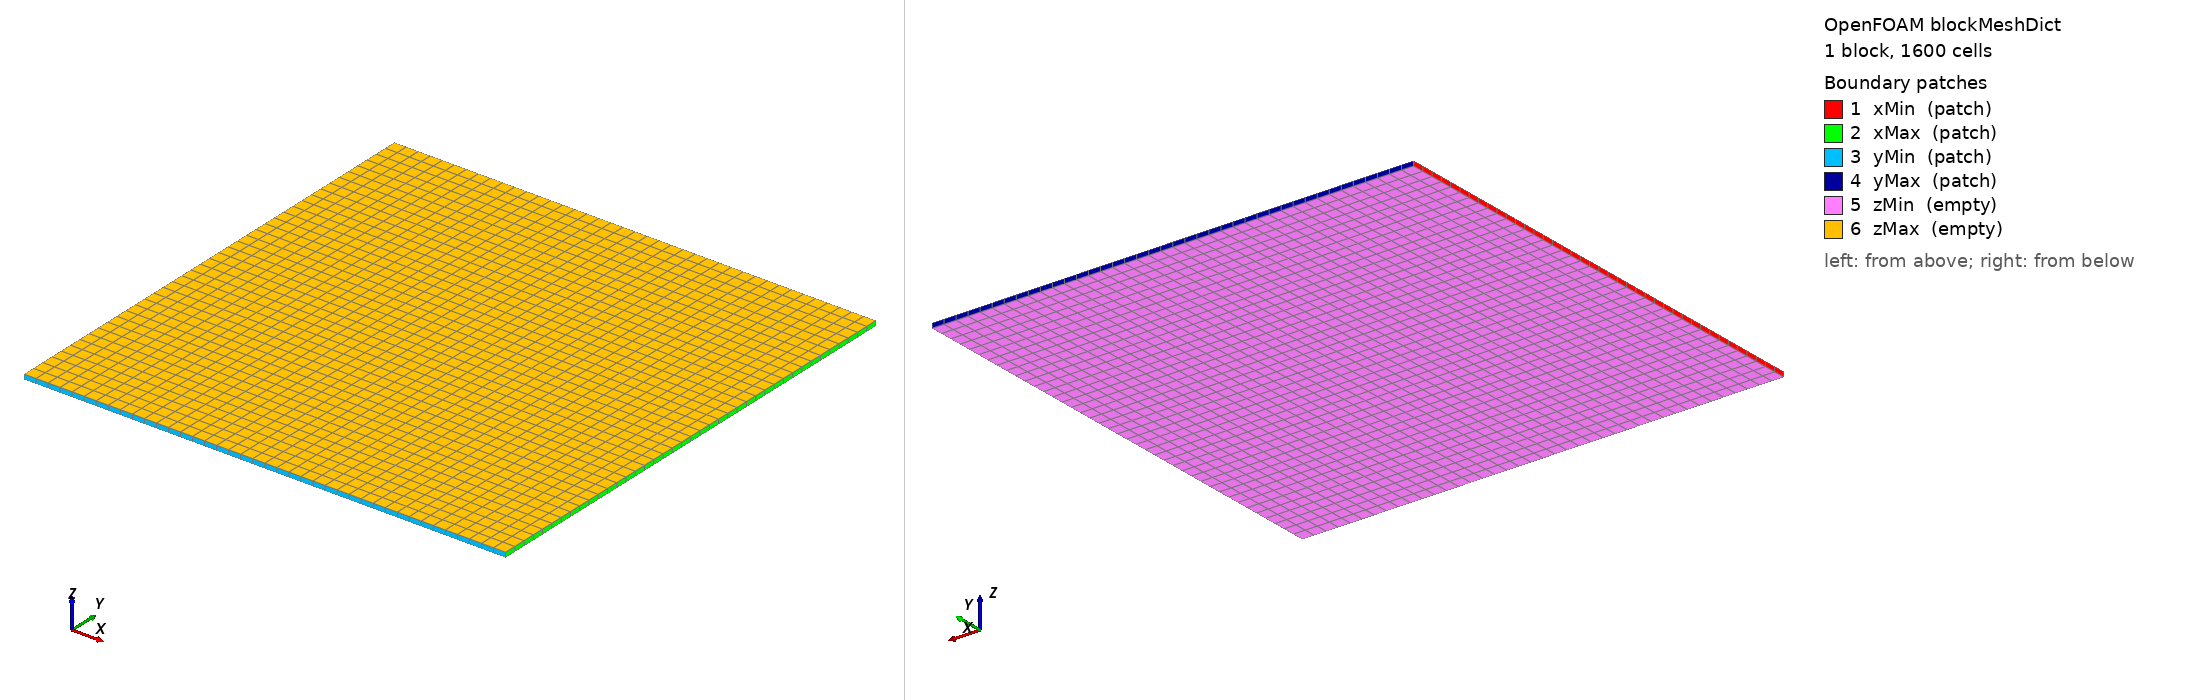

OpenFOAM case: the mesh blockMesh builds from blockMeshDict, 1 block(s), 1600 cells. Boundary patches (legend numbers): 1 xMin (patch), 2 xMax (patch), 3 yMin (patch), 4 yMax (patch), 5 zMin (empty), 6 zMax (empty). Left view from above one corner, right view from below the opposite corner. Boundary conditions: 1 field file(s) under 0/; 0 of 6 drawn patches have an entry in a shipped field file.

=== system/blockMeshDict ===
/*--------------------------------*- C++ -*----------------------------------*\
  =========                 |
  \      /  F ield         | OpenFOAM: The Open Source CFD Toolbox
   \    /    O  peration   |
    \  /    A nd           |
     \/     M anipulation  |
\*---------------------------------------------------------------------------*/
FoamFile
{
    format      ascii;
    class       dictionary;
    location    "system";
    object      blockMeshDict;
}

// 计算区域：Omega = [-5,5] x [-5,5]。
// 本文件由 JSON 直接生成，不依赖其它案例模板。
convertToMeters 1;

vertices
(
    (-5 -5 0)
    (5 -5 0)
    (5 5 0)
    (-5 5 0)
    (-5 -5 0.1)
    (5 -5 0.1)
    (5 5 0.1)
    (-5 5 0.1)
);

blocks
(
    // N=40：每条边方向的单元数，二维单元数为 N*N。
    hex (0 1 2 3 4 5 6 7) (40 40 1) simpleGrading (1 1 1)
);

edges
(
);

boundary
(
    xMin
    {
        type patch;
        faces ((0 4 7 3));
    }
    xMax
    {
        type patch;
        faces ((1 2 6 5));
    }
    yMin
    {
        type patch;
        faces ((0 1 5 4));
    }
    yMax
    {
        type patch;
        faces ((3 7 6 2));
    }
    zMin
    {
        type empty;
        faces ((0 3 2 1));
    }
    zMax
    {
        type empty;
        faces ((4 5 6 7));
    }
);



Also in the case, not shown: 0/phi (43991 bytes, source omitted).
